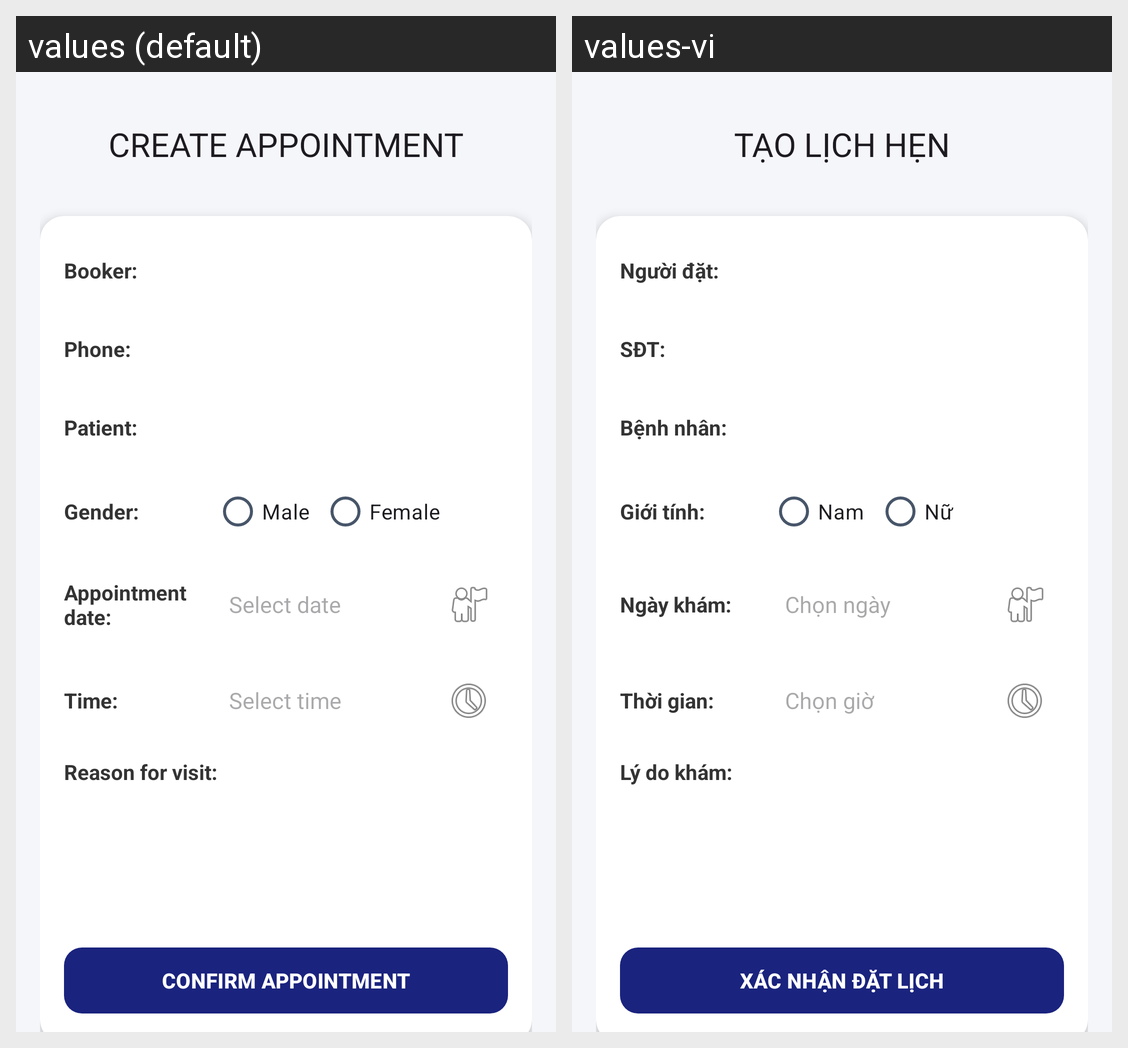

Translations of the strings shown on this Android screen, per locale in the grid:
Android screen res/layout/activity_create_appointment.xml rendered under 2 locales, left to right: values (default), values-vi. Device: Nexus 5 (rendered at 1080×1920; each locale shown at half size, 540×960, under a caption strip naming it); theme Theme.BTL_Android.
Strings drawn on this screen, with the default value and each locale's value (text and hints the layout hard-codes, and strings that could not be matched under every locale, appear in the picture but are not listed):

create_appointment_title
  values: CREATE APPOINTMENT
  values-vi: TẠO LỊCH HẸN

booker
  values: Booker:
  values-vi: Người đặt:

phone
  values: Phone:
  values-vi: SĐT:

patient_label
  values: Patient:
  values-vi: Bệnh nhân:

gender
  values: Gender:
  values-vi: Giới tính:

male
  values: Male
  values-vi: Nam

female
  values: Female
  values-vi: Nữ

appointment_date
  values: Appointment date:
  values-vi: Ngày khám:

select_date
  values: Select date
  values-vi: Chọn ngày

appointment_time
  values: Time:
  values-vi: Thời gian:

select_time
  values: Select time
  values-vi: Chọn giờ

reason_for_visit
  values: Reason for visit:
  values-vi: Lý do khám:

confirm_booking
  values: CONFIRM APPOINTMENT
  values-vi: XÁC NHẬN ĐẶT LỊCH
